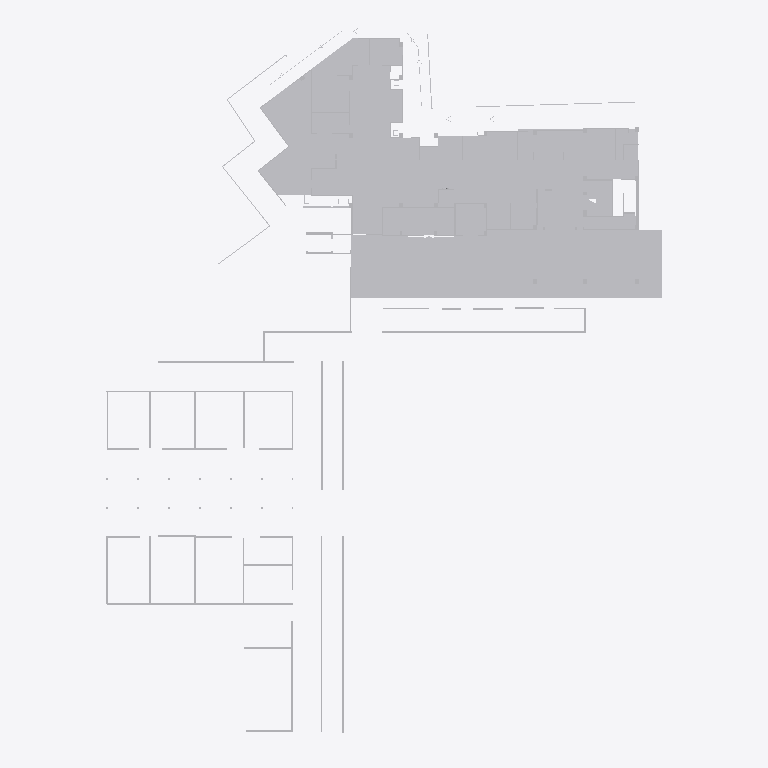
Plan cut of the same IFC building model at storey 'Default Building Storey' (level 0.00 m, cut at 1.40 m), seen from above with north up, elements coloured by IFC class (only those large enough to see are counted): 40 other elements (light grey). Cut surfaces are drawn darker.
Extent 67.0 m × 85.9 m × 3.8 m (x, y, z). Storeys (1): Default Building Storey at 0.00 m. Elements (58): 58 IfcBuildingElementProxy.

HEADER;
FILE_DESCRIPTION(('ViewDefinition [CoordinationView]'),'2;1');
FILE_NAME('','2026-06-17T05:51:34',(''),(''),'','SketchUp Pro 2015','');
FILE_SCHEMA(('IFC2X3'));
ENDSEC;
DATA;
#1=IFCPROJECT('3KwlDEoMPDORUQWnAZWw9r',#2,'Default Project','Description of Default Project',$,$,$,(#20),#7);
#24=IFCSITE('1TkLCzGUP3N8LG3jfk9s2P',#2,'Default Site','Description of Default Site',$,#25,$,$,.ELEMENT.,(24,28,0),(54,25,0),10.0,$,$);
#30=IFCBUILDING('22YaAR4P92n8EiUW7eeSSA',#2,'Default Building','Description of Default Building',$,#31,$,$,.ELEMENT.,$,$,#36);
#37=IFCBUILDINGSTOREY('2QsKUCvlj428BndiFUhbFI',#2,'Default Building Storey','Description of Default Building Storey',$,#38,$,$,.ELEMENT.,0.0);
#1105=IFCBUILDINGELEMENTPROXY('0UGDRa4W56WB4gzFuQqgBE',#2,'Object','Description of Object',$,#1106,#1111,$,$);
#54854=IFCBUILDINGELEMENTPROXY('3XxS7cHKPDOxxSLQYsLWOv',#2,'Object','Description of Object',$,#54855,#54860,$,$);
#54772=IFCBUILDINGELEMENTPROXY('3S_myMTOb9bhwBAq2OzAnE',#2,'Object','Description of Object',$,#54773,#54778,$,$);
#54567=IFCBUILDINGELEMENTPROXY('20Cf9FcNf7yeFdDOX9x0zQ',#2,'Object','Description of Object',$,#54568,#54573,$,$);
#53501=IFCBUILDINGELEMENTPROXY('3h_67SX3T6AgYTsiOlctIZ',#2,'Object','Description of Object',$,#53502,#53507,$,$);
#52927=IFCBUILDINGELEMENTPROXY('3zs3i6t459DPt98aiV2qBF',#2,'Object','Description of Object',$,#52928,#52933,$,$);
#52886=IFCBUILDINGELEMENTPROXY('3BTgUjbHL8SeN8xgAjnEE7',#2,'Object','Description of Object',$,#52887,#52892,$,$);
#54198=IFCBUILDINGELEMENTPROXY('370S8nnXb2Gu3tM0ZqJFvP',#2,'Object','Description of Object',$,#54199,#54204,$,$);
#53419=IFCBUILDINGELEMENTPROXY('08MlUQz2D0dPn44rGNcd_e',#2,'Object','Description of Object',$,#53420,#53425,$,$);
#53829=IFCBUILDINGELEMENTPROXY('3$emYhW2P6XRdRGUMwCVl8',#2,'Object','Description of Object',$,#53830,#53835,$,$);
#53706=IFCBUILDINGELEMENTPROXY('2fMAIFf2X9pOEyg8yxX3Af',#2,'Object','Description of Object',$,#53707,#53712,$,$);
#53296=IFCBUILDINGELEMENTPROXY('01aEulI19E$xO_oO8MQFoq',#2,'Object','Description of Object',$,#53297,#53302,$,$);
#53542=IFCBUILDINGELEMENTPROXY('0QX2gAwAT9WB53$HiIrSVm',#2,'Object','Description of Object',$,#53543,#53548,$,$);
#53993=IFCBUILDINGELEMENTPROXY('3KDdSzjaPEgBRYc5ty0So2',#2,'Object','Description of Object',$,#53994,#53999,$,$);
#53460=IFCBUILDINGELEMENTPROXY('2O35PYMbn4Kg0PKv2nTW29',#2,'Object','Description of Object',$,#53461,#53466,$,$);
#52640=IFCBUILDINGELEMENTPROXY('1XTUMfnivENuj5o7GapZv6',#2,'Object','Description of Object',$,#52641,#52646,$,$);
#53337=IFCBUILDINGELEMENTPROXY('3MXgvPrMTEovJ$trryPhax',#2,'Object','Description of Object',$,#53338,#53343,$,$);
#53378=IFCBUILDINGELEMENTPROXY('3MVV4BTD53VwUwjAUB2wpI',#2,'Object','Description of Object',$,#53379,#53384,$,$);
#54321=IFCBUILDINGELEMENTPROXY('0aANnC5Ob6fRBNtLLNK6OM',#2,'Object','Description of Object',$,#54322,#54327,$,$);
#54649=IFCBUILDINGELEMENTPROXY('0bUXgXeXL1RPfONY7EU5GC',#2,'Object','Description of Object',$,#54650,#54655,$,$);
#54075=IFCBUILDINGELEMENTPROXY('0BqjZNsl941P5K$OfEq5PG',#2,'Object','Description of Object',$,#54076,#54081,$,$);
#54116=IFCBUILDINGELEMENTPROXY('2qECqJMKf16xP1VIiKKFW$',#2,'Object','Description of Object',$,#54117,#54122,$,$);
#54444=IFCBUILDINGELEMENTPROXY('3xj_wHQojDQQgpMKGTe9EJ',#2,'Object','Description of Object',$,#54445,#54450,$,$);
#54690=IFCBUILDINGELEMENTPROXY('3uO1jrdrn2GAmu3cQLYIpF',#2,'Object','Description of Object',$,#54691,#54696,$,$);
#53583=IFCBUILDINGELEMENTPROXY('1DxLgg6PzFj8aohH0AF4xR',#2,'Object','Description of Object',$,#53584,#53589,$,$);
#53952=IFCBUILDINGELEMENTPROXY('02cqSKj9r1TAuBS7egobRg',#2,'Object','Description of Object',$,#53953,#53958,$,$);
#54362=IFCBUILDINGELEMENTPROXY('2yruhXPa5C6xF3eLbTg3aK',#2,'Object','Description of Object',$,#54363,#54368,$,$);
#54239=IFCBUILDINGELEMENTPROXY('2byCbjwbv0yOpF9M9q_ebX',#2,'Object','Description of Object',$,#54240,#54245,$,$);
#54485=IFCBUILDINGELEMENTPROXY('0QgdclMk98yRV3jIN29JOE',#2,'Object','Description of Object',$,#54486,#54491,$,$);
#54731=IFCBUILDINGELEMENTPROXY('2BEPI8HrL2VB_qkVb1yjbi',#2,'Object','Description of Object',$,#54732,#54737,$,$);
#53255=IFCBUILDINGELEMENTPROXY('3JAVHd7F922gNHos4pS1Xu',#2,'Object','Description of Object',$,#53256,#53261,$,$);
#54526=IFCBUILDINGELEMENTPROXY('3FVnOZlM19_9Wk_m$ruRFJ',#2,'Object','Description of Object',$,#54527,#54532,$,$);
#53911=IFCBUILDINGELEMENTPROXY('3I70k$spPCAOWJY1RUGrX3',#2,'Object','Description of Object',$,#53912,#53917,$,$);
#54813=IFCBUILDINGELEMENTPROXY('2JewceMFX5UwQdAakRpV8H',#2,'Object','Description of Object',$,#54814,#54819,$,$);
#53747=IFCBUILDINGELEMENTPROXY('3E7whQq4T7jOZ7XWYSZgYO',#2,'Object','Description of Object',$,#53748,#53753,$,$);
#53132=IFCBUILDINGELEMENTPROXY('2uCjtNTw5DuvvHHFJPnaJ0',#2,'Object','Description of Object',$,#53133,#53138,$,$);
#54608=IFCBUILDINGELEMENTPROXY('0Xt9tZ$Wv7PRJQVw6dohLq',#2,'Object','Description of Object',$,#54609,#54614,$,$);
#54280=IFCBUILDINGELEMENTPROXY('3szH1zkTHCauAz0TdUacy5',#2,'Object','Description of Object',$,#54281,#54286,$,$);
#54403=IFCBUILDINGELEMENTPROXY('15ekKDgxHE_9UkyzGoBSAH',#2,'Object','Description of Object',$,#54404,#54409,$,$);
#54157=IFCBUILDINGELEMENTPROXY('1HSo1rE0X6UBstfdvMB4tN',#2,'Object','Description of Object',$,#54158,#54163,$,$);
ENDSEC;
